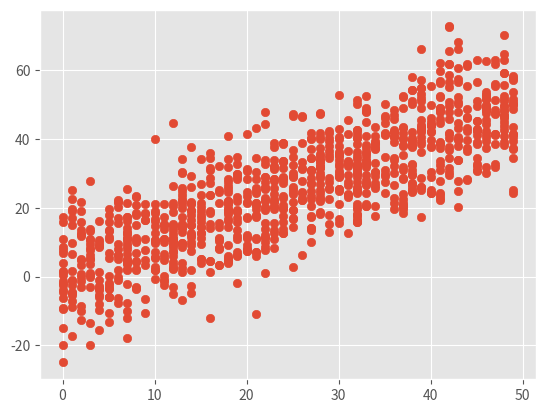

Source code (Python):
import numpy as np
import matplotlib
import matplotlib.pyplot as plt
np.random.seed(1)
x = np.random.randint(0, 50, 1000)
y = x + np.random.normal(0, 10, 1000)
np.corrcoef(x, y)
matplotlib.style.use('ggplot')
plt.scatter(x, y)
plt.show()
